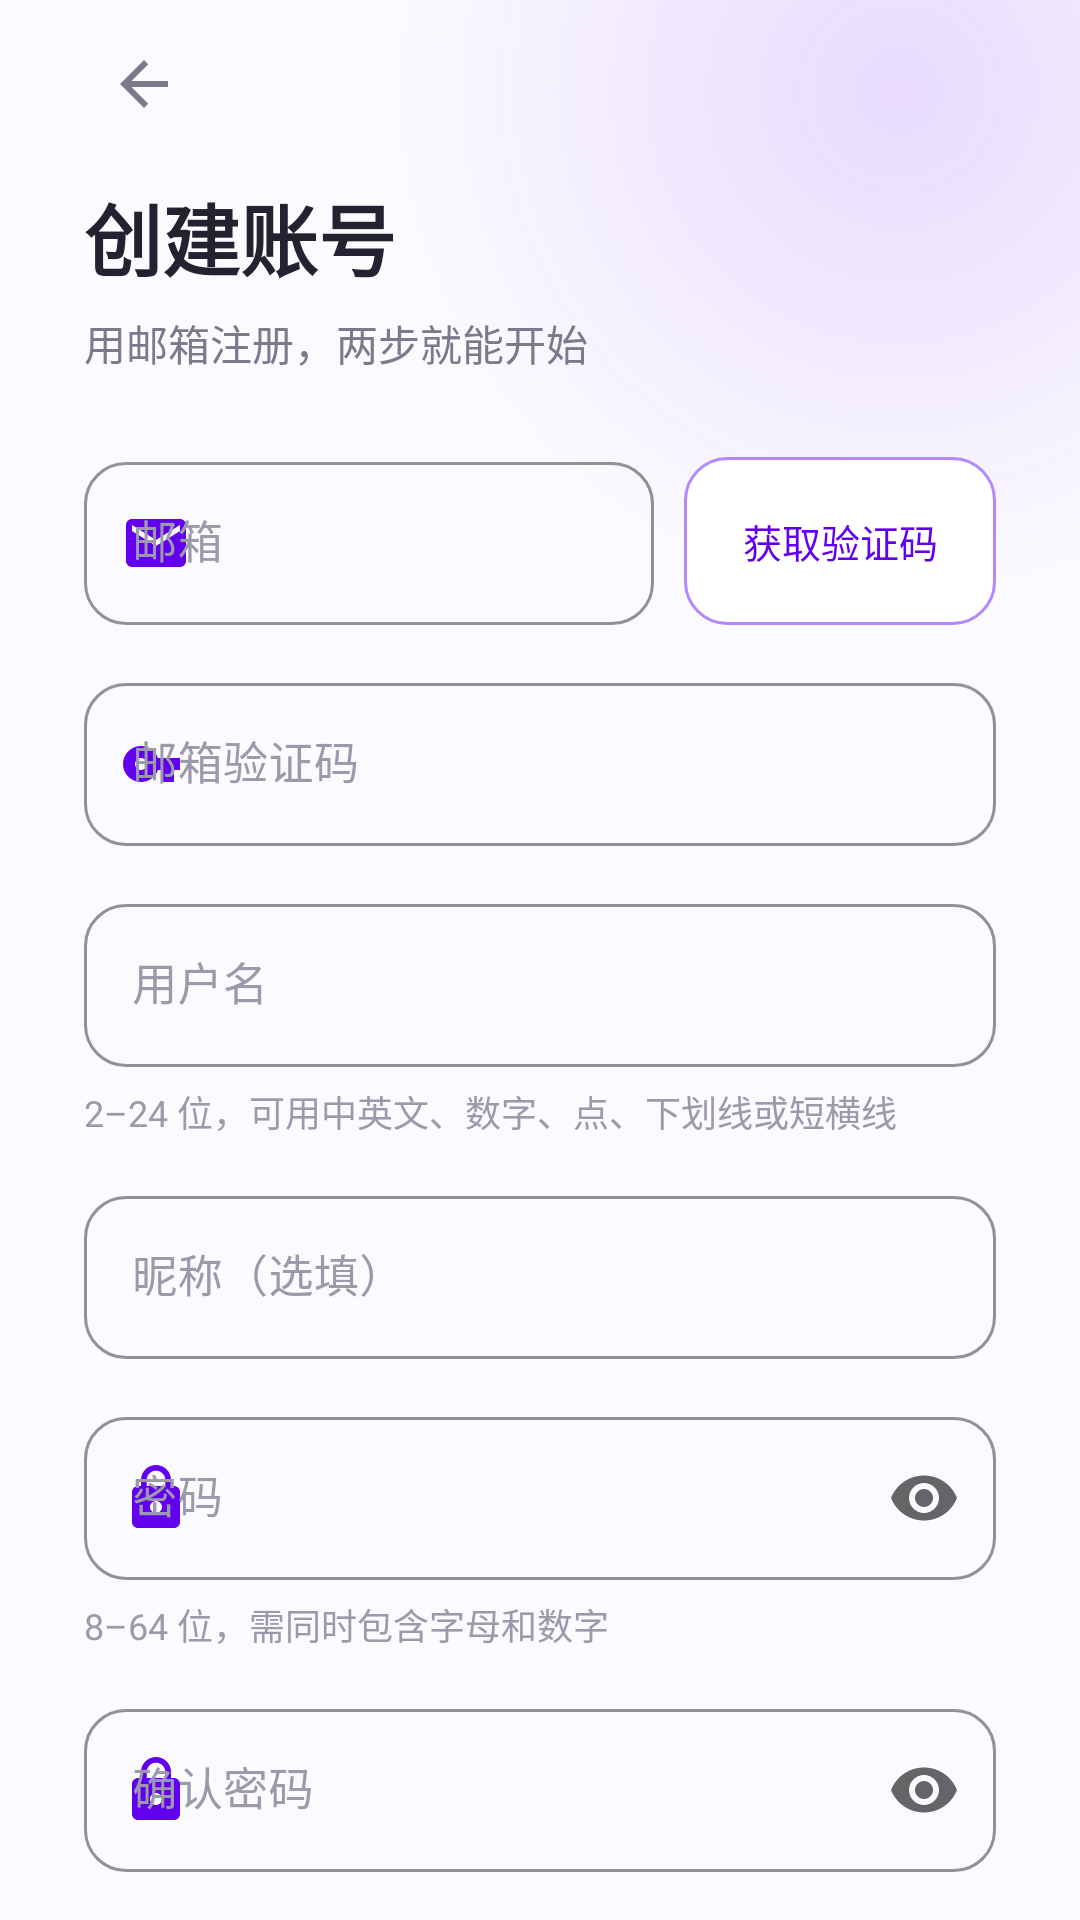

Here is an Android app screen rendered from its layout file. Give the layout XML and the strings, colors and styles it references.
<!-- AndroidManifest.xml: activity theme Theme.Home.Auth -->
<!-- res/layout/activity_register.xml -->
<?xml version="1.0" encoding="utf-8"?>
<FrameLayout xmlns:android="http://schemas.android.com/apk/res/android"
    xmlns:app="http://schemas.android.com/apk/res-auto"
    android:layout_width="match_parent"
    android:layout_height="match_parent"
    android:background="@color/auth_page_bg">

    <View
        android:layout_width="360dp"
        android:layout_height="360dp"
        android:layout_gravity="top|end"
        android:layout_marginTop="-150dp"
        android:layout_marginEnd="-120dp"
        android:background="@drawable/bg_auth_glow" />

    <ScrollView
        android:layout_width="match_parent"
        android:layout_height="match_parent"
        android:fillViewport="true"
        android:scrollbars="none">

        <LinearLayout
            android:layout_width="match_parent"
            android:layout_height="wrap_content"
            android:orientation="vertical"
            android:paddingLeft="@dimen/auth_padding_horizontal"
            android:paddingTop="8dp"
            android:paddingRight="@dimen/auth_padding_horizontal"
            android:paddingBottom="36dp">

            <ImageButton
                android:id="@+id/btn_back"
                android:layout_width="40dp"
                android:layout_height="40dp"
                android:background="?attr/selectableItemBackgroundBorderless"
                android:contentDescription="@string/action_back"
                android:padding="8dp"
                android:src="@drawable/ic_arrow_back"
                app:tint="@color/ink_muted" />

            <TextView
                style="@style/AuthTitle"
                android:layout_width="wrap_content"
                android:layout_height="wrap_content"
                android:layout_marginTop="12dp"
                android:text="@string/title_register" />

            <TextView
                style="@style/AuthSubtitle"
                android:layout_width="match_parent"
                android:layout_height="wrap_content"
                android:layout_marginTop="6dp"
                android:text="@string/subtitle_register" />

            <LinearLayout
                android:layout_width="match_parent"
                android:layout_height="wrap_content"
                android:layout_marginTop="24dp"
                android:orientation="horizontal">

                <com.google.android.material.textfield.TextInputLayout
                    android:id="@+id/til_email"
                    style="@style/AuthField"
                    android:layout_width="0dp"
                    android:layout_height="wrap_content"
                    android:layout_marginTop="0dp"
                    android:layout_weight="1"
                    android:hint="@string/hint_email"
                    app:startIconDrawable="@drawable/ic_field_email">

                    <com.google.android.material.textfield.TextInputEditText
                        android:id="@+id/et_email"
                        style="@style/AuthInput"
                        android:layout_width="match_parent"
                        android:layout_height="wrap_content"
                        android:imeOptions="actionNext"
                        android:inputType="textEmailAddress" />
                </com.google.android.material.textfield.TextInputLayout>

                <TextView
                    android:id="@+id/tv_send_code"
                    android:layout_width="wrap_content"
                    android:layout_height="56dp"
                    android:layout_gravity="bottom"
                    android:layout_marginStart="10dp"
                    android:background="@drawable/bg_code_button"
                    android:gravity="center"
                    android:minWidth="104dp"
                    android:paddingStart="14dp"
                    android:paddingEnd="14dp"
                    android:text="@string/action_send_code"
                    android:textColor="@color/brand_primary"
                    android:textSize="13sp" />
            </LinearLayout>

            <com.google.android.material.textfield.TextInputLayout
                android:id="@+id/til_code"
                style="@style/AuthField"
                android:hint="@string/hint_code"
                app:startIconDrawable="@drawable/ic_field_code">

                <com.google.android.material.textfield.TextInputEditText
                    android:id="@+id/et_code"
                    style="@style/AuthInput"
                    android:layout_width="match_parent"
                    android:layout_height="wrap_content"
                    android:imeOptions="actionNext"
                    android:inputType="number"
                    android:maxLength="6" />
            </com.google.android.material.textfield.TextInputLayout>

            <com.google.android.material.textfield.TextInputLayout
                android:id="@+id/til_username"
                style="@style/AuthField"
                android:hint="@string/hint_account"
                app:startIconDrawable="@drawable/ic_field_person">

                <com.google.android.material.textfield.TextInputEditText
                    android:id="@+id/et_username"
                    style="@style/AuthInput"
                    android:layout_width="match_parent"
                    android:layout_height="wrap_content"
                    android:imeOptions="actionNext"
                    android:inputType="textNoSuggestions" />
            </com.google.android.material.textfield.TextInputLayout>

            <TextView
                style="@style/AuthRule"
                android:layout_width="match_parent"
                android:layout_height="wrap_content"
                android:text="@string/auth_username_rule" />

            <com.google.android.material.textfield.TextInputLayout
                android:id="@+id/til_nickname"
                style="@style/AuthField"
                android:hint="@string/hint_nickname"
                app:startIconDrawable="@drawable/ic_field_person">

                <com.google.android.material.textfield.TextInputEditText
                    android:id="@+id/et_nickname"
                    style="@style/AuthInput"
                    android:layout_width="match_parent"
                    android:layout_height="wrap_content"
                    android:imeOptions="actionNext"
                    android:inputType="textPersonName" />
            </com.google.android.material.textfield.TextInputLayout>

            <com.google.android.material.textfield.TextInputLayout
                android:id="@+id/til_password"
                style="@style/AuthField"
                android:hint="@string/hint_password"
                app:endIconMode="password_toggle"
                app:startIconDrawable="@drawable/ic_field_lock">

                <com.google.android.material.textfield.TextInputEditText
                    android:id="@+id/et_password"
                    style="@style/AuthInput"
                    android:layout_width="match_parent"
                    android:layout_height="wrap_content"
                    android:imeOptions="actionNext"
                    android:inputType="textPassword" />
            </com.google.android.material.textfield.TextInputLayout>

            <TextView
                style="@style/AuthRule"
                android:layout_width="match_parent"
                android:layout_height="wrap_content"
                android:text="@string/auth_password_rule" />

            <com.google.android.material.textfield.TextInputLayout
                android:id="@+id/til_confirm"
                style="@style/AuthField"
                android:hint="@string/hint_confirm_password"
                app:endIconMode="password_toggle"
                app:startIconDrawable="@drawable/ic_field_lock">

                <com.google.android.material.textfield.TextInputEditText
                    android:id="@+id/et_confirm"
                    style="@style/AuthInput"
                    android:layout_width="match_parent"
                    android:layout_height="wrap_content"
                    android:imeOptions="actionDone"
                    android:inputType="textPassword" />
            </com.google.android.material.textfield.TextInputLayout>

            <FrameLayout
                android:layout_width="match_parent"
                android:layout_height="wrap_content">

                <Button
                    android:id="@+id/btn_submit"
                    style="@style/AuthCta"
                    android:text="@string/action_register" />

                <ProgressBar
                    android:id="@+id/progress"
                    android:layout_width="24dp"
                    android:layout_height="24dp"
                    android:layout_gravity="center_vertical|end"
                    android:layout_marginEnd="24dp"
                    android:indeterminateTint="@color/brand_on_primary"
                    android:visibility="gone" />
            </FrameLayout>

            <TextView
                android:id="@+id/tv_go_login"
                style="@style/AuthLink"
                android:layout_width="wrap_content"
                android:layout_height="wrap_content"
                android:layout_gravity="center_horizontal"
                android:layout_marginTop="10dp"
                android:text="@string/link_go_login" />
        </LinearLayout>
    </ScrollView>
</FrameLayout>
<!-- resources referenced by this layout -->
<resources>
  <color name="auth_page_bg">#FFFBFAFF</color>
  <color name="brand_on_primary">#FFFFFFFF</color>
  <color name="brand_primary">#FF6200EE</color>
  <color name="ink_muted">#FF7A7A8C</color>
  <dimen name="auth_padding_horizontal">28dp</dimen>
  <!-- drawable bg_auth_glow (drawable) -->
  <?xml version="1.0" encoding="utf-8"?>
  <shape xmlns:android="http://schemas.android.com/apk/res/android" android:shape="oval">
      <gradient
          android:type="radial"
          android:gradientRadius="170dp"
          android:startColor="#1F6200EE"
          android:endColor="#006200EE" />
  </shape>
  <!-- drawable ic_arrow_back (drawable) -->
  <?xml version="1.0" encoding="utf-8"?>
  <vector xmlns:android="http://schemas.android.com/apk/res/android"
      android:width="24dp"
      android:height="24dp"
      android:viewportWidth="24"
      android:viewportHeight="24">
      <path
          android:fillColor="#FF222230"
          android:pathData="M20,11H7.83l5.59,-5.59L12,4l-8,8 8,8 1.41,-1.41L7.83,13H20v-2z" />
  </vector>
  <string name="action_back">返回</string>
  <string name="action_register">注册</string>
  <string name="action_send_code">获取验证码</string>
  <string name="auth_password_rule">8–64 位，需同时包含字母和数字</string>
  <string name="auth_username_rule">2–24 位，可用中英文、数字、点、下划线或短横线</string>
  <string name="hint_account">用户名</string>
  <string name="hint_code">邮箱验证码</string>
  <string name="hint_confirm_password">确认密码</string>
  <string name="hint_email">邮箱</string>
  <string name="hint_nickname">昵称（选填）</string>
  <string name="hint_password">密码</string>
  <string name="link_go_login">已有账号？去登录</string>
  <string name="subtitle_register">用邮箱注册，两步就能开始</string>
  <string name="title_register">创建账号</string>
  <style name="AuthInput" parent="Widget.MaterialComponents.TextInputEditText.OutlinedBox">
          <item name="android:textColor">@color/ink_strong</item>
          <item name="android:textSize">15sp</item>
          <item name="android:maxLines">1</item>
          <item name="android:inputType">text</item>
      </style>
  <style name="AuthLink">
          <item name="android:textColor">@color/brand_primary</item>
          <item name="android:textSize">14sp</item>
          <item name="android:background">?attr/selectableItemBackground</item>
          <item name="android:padding">8dp</item>
          <item name="android:clickable">true</item>
          <item name="android:focusable">true</item>
      </style>
  <style name="AuthRule">
          <item name="android:textColor">@color/ink_faint</item>
          <item name="android:textSize">12sp</item>
          <item name="android:layout_marginTop">6dp</item>
          <item name="android:lineSpacingExtra">2dp</item>
      </style>
  <style name="AuthSubtitle">
          <item name="android:textColor">@color/ink_muted</item>
          <item name="android:textSize">14sp</item>
          <item name="android:lineSpacingExtra">3dp</item>
      </style>
  <style name="AuthTitle">
          <item name="android:textColor">@color/ink_strong</item>
          <item name="android:textSize">@dimen/auth_title_size</item>
          <item name="android:textStyle">bold</item>
      </style>
  <color name="brand_ripple_light">#1F6200EE</color>
  <color name="brand_secondary">#FFB388FF</color>
  <dimen name="auth_button_height">52dp</dimen>
  <dimen name="auth_field_spacing">14dp</dimen>
  <color name="ink_faint">#FF9A9AAA</color>
  <color name="field_error">#FFD14D72</color>
  <style name="AuthFieldError" parent="TextAppearance.MaterialComponents.Caption">
          <item name="android:textColor">@color/field_error</item>
          <item name="android:textSize">12sp</item>
      </style>
  <color name="ink_strong">#FF222230</color>
  <dimen name="auth_title_size">26sp</dimen>
  <color name="brand_primary_dark">#FF3700B3</color>
  <color name="brand_ripple_dark">#33FFFFFF</color>
  <dimen name="auth_button_radius">26dp</dimen>
</resources>
